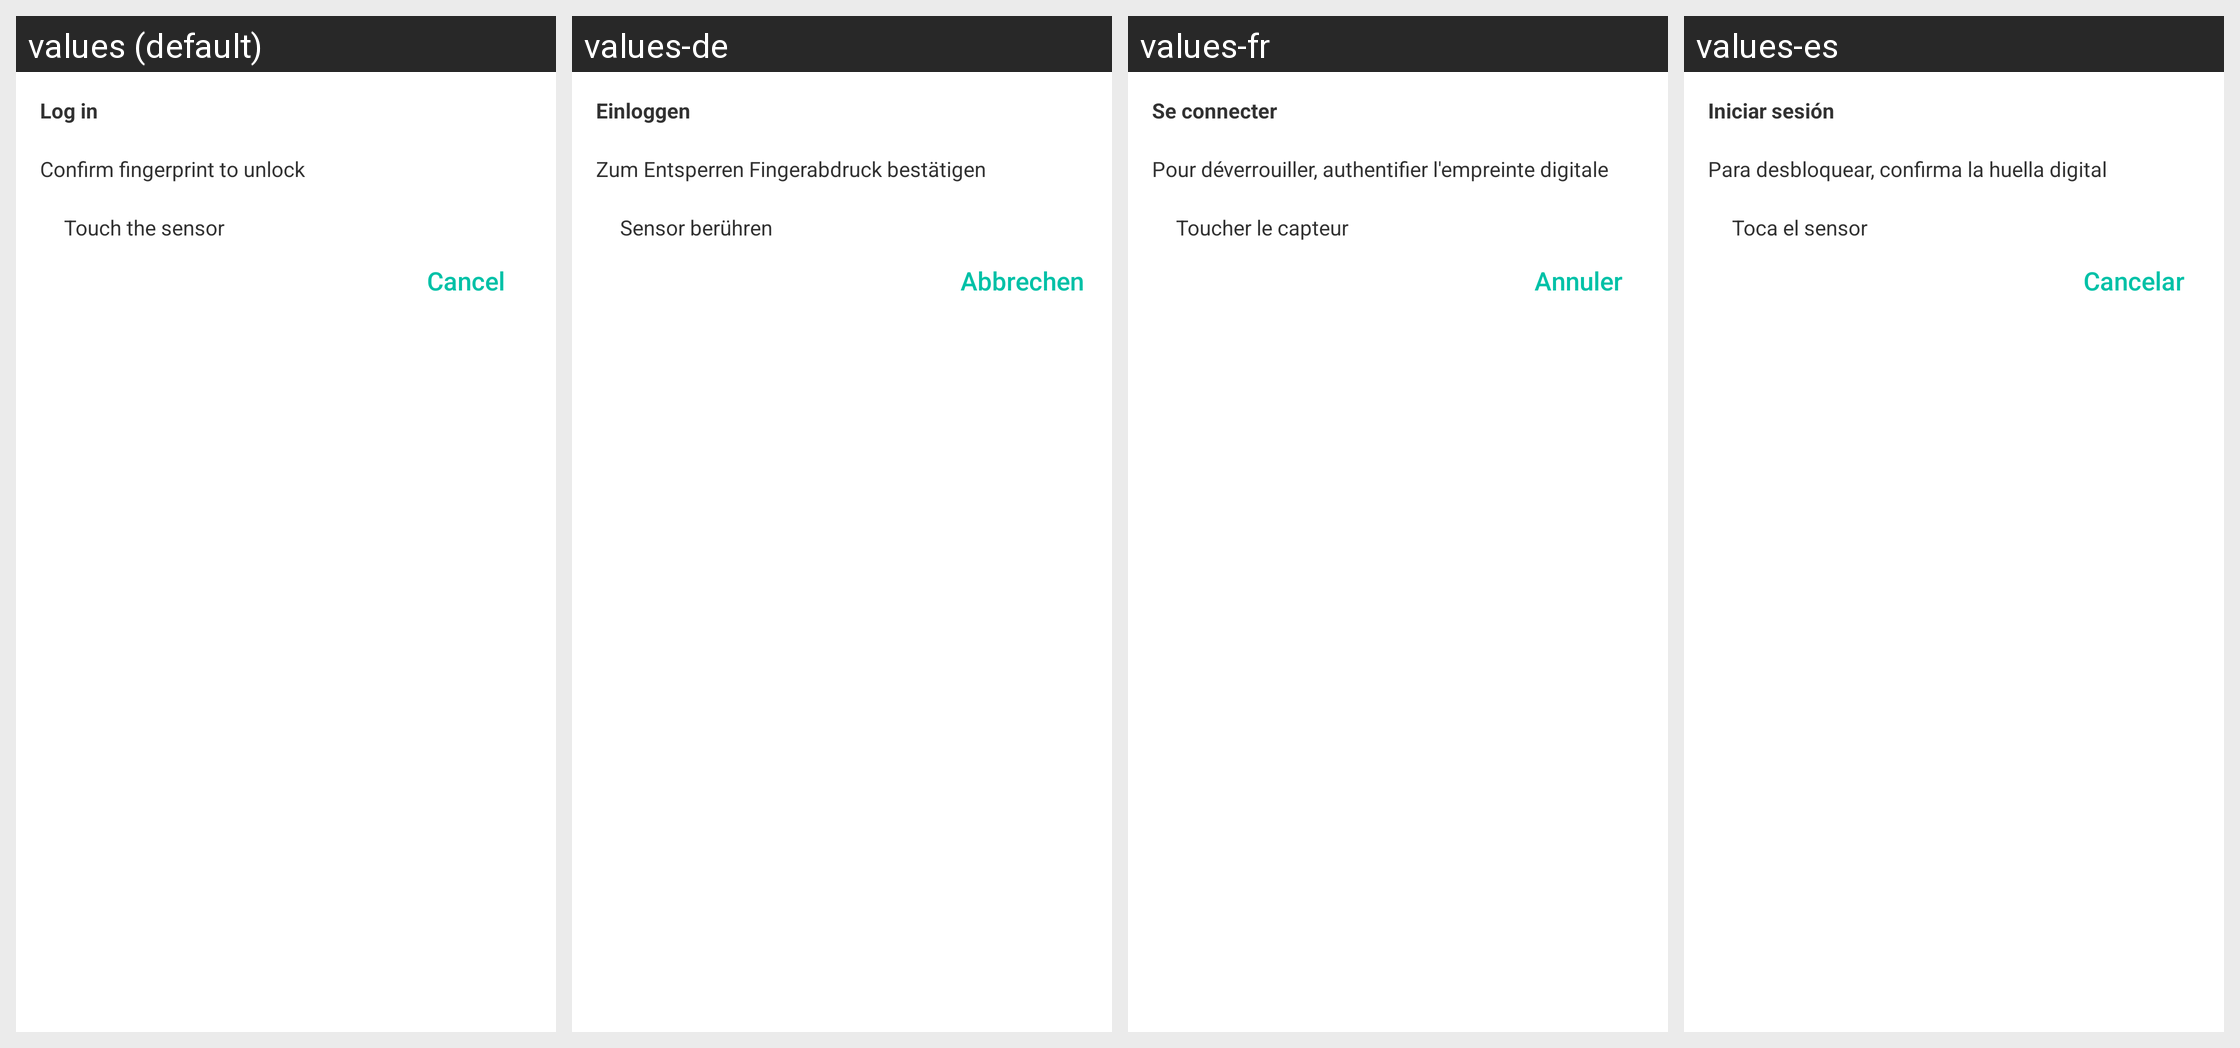

For this localized Android screen grid, give each drawn string resource with its value in every locale shown.
Android screen res/layout/fragment_fingerprint_auth.xml rendered under 4 locales, left to right: values (default), values-de, values-fr, values-es. Device: Nexus 5 (rendered at 1080×1920; each locale shown at half size, 540×960, under a caption strip naming it); theme GinloDefaultLight.
Other locales in the repository, not shown: values-en, values-it, values-tr.
Strings drawn on this screen, with the default value and each locale's value (text and hints the layout hard-codes, and strings that could not be matched under every locale, appear in the picture but are not listed):

dialog_fingerprint_title
  values: Log in
  values-de: Einloggen
  values-fr: Se connecter
  values-es: Iniciar sesión

dialog_fingerprint_hint
  values: Confirm fingerprint to unlock
  values-de: Zum Entsperren Fingerabdruck bestätigen
  values-fr: Pour déverrouiller, authentifier l'empreinte digitale
  values-es: Para desbloquear, confirma la huella digital

dialog_fingerprint_hint2
  values: Touch the sensor
  values-de: Sensor berühren
  values-fr: Toucher le capteur
  values-es: Toca el sensor

std_cancel
  values: Cancel
  values-de: Abbrechen
  values-fr: Annuler
  values-es: Cancelar
